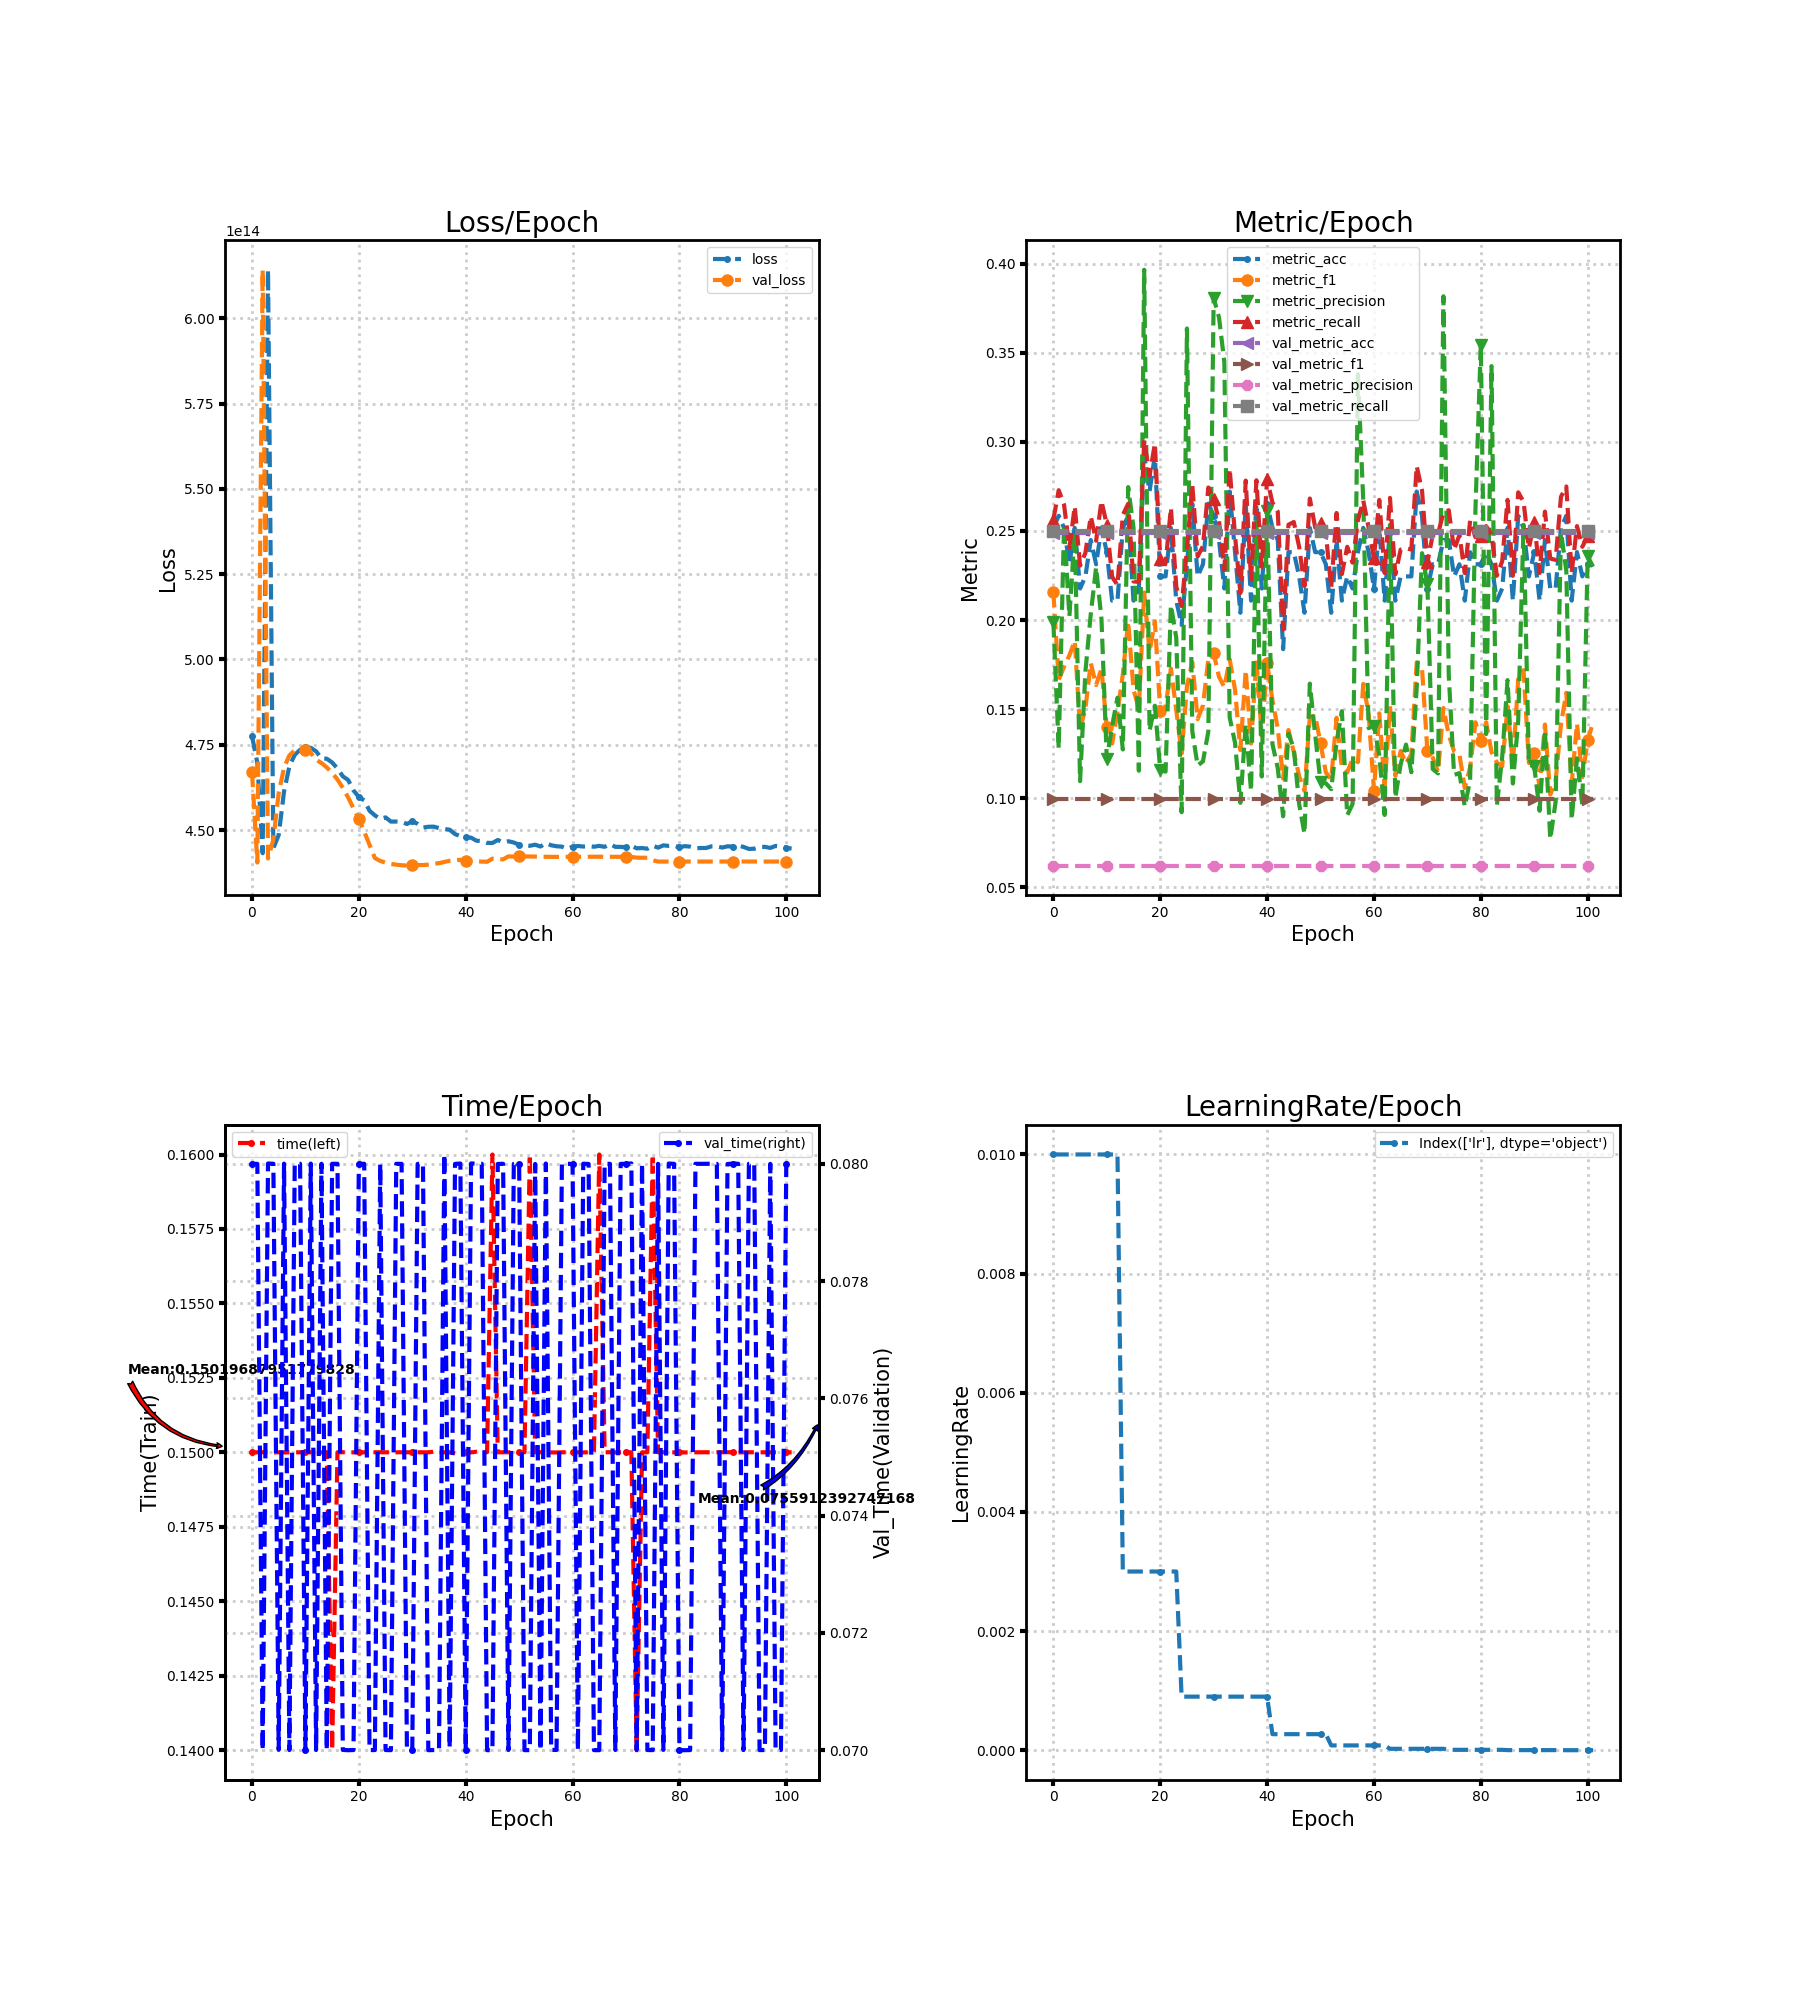

Values plotted in this chart, from the file beside it:
loss, metric_acc, metric_f1, metric_precision, metric_recall, time, lr, val_loss, val_metric_acc, val_metric_f1, val_metric_precision, val_metric_recall, val_time
477612644237312, 0.2517, 0.2158, 0.1989, 0.2563, 0.15, 0.01, 467111952515072, 0.2491, 0.0997, 0.06226, 0.25, 0.08
469718225911808, 0.2585, 0.1664, 0.128, 0.2729, 0.15, 0.01, 440487047593984, 0.2491, 0.0997, 0.06226, 0.25, 0.08
443208412692480, 0.2517, 0.1739, 0.2533, 0.2647, 0.15, 0.01, 614219984666624, 0.2491, 0.0997, 0.06226, 0.25, 0.07
614208106397696, 0.2313, 0.1802, 0.202, 0.2405, 0.15, 0.01, 441688799576064, 0.2491, 0.0997, 0.06226, 0.25, 0.08001
444657259511808, 0.2517, 0.1883, 0.249, 0.2638, 0.15, 0.01, 447245145079808, 0.2491, 0.0997, 0.06226, 0.25, 0.08
448558230667264, 0.2177, 0.1386, 0.1096, 0.2305, 0.15, 0.01, 460875089575936, 0.2491, 0.0997, 0.06226, 0.25, 0.07001
461323141906432, 0.2245, 0.1505, 0.1712, 0.2377, 0.15, 0.01, 468293706055680, 0.2491, 0.0997, 0.06226, 0.25, 0.08
468697734971392, 0.2449, 0.1759, 0.2033, 0.2582, 0.15, 0.01, 471883795398656, 0.2491, 0.0997, 0.06226, 0.25, 0.07
472043111841792, 0.2313, 0.1635, 0.2296, 0.2445, 0.15, 0.01, 473376967622656, 0.2491, 0.0997, 0.06226, 0.25, 0.08
473543968030720, 0.2517, 0.1727, 0.2007, 0.2668, 0.15, 0.01, 473896625111040, 0.2491, 0.0997, 0.06226, 0.25, 0.08
474289815945216, 0.2381, 0.1398, 0.122, 0.2535, 0.15, 0.01, 473615707406336, 0.2491, 0.0997, 0.06226, 0.25, 0.07
474117480382464, 0.2109, 0.1307, 0.1405, 0.2242, 0.15, 0.01, 472642058452992, 0.2491, 0.0997, 0.06226, 0.25, 0.08
473083802550272, 0.2109, 0.1484, 0.1564, 0.2196, 0.15, 0.01, 470588795650048, 0.2491, 0.0997, 0.06226, 0.25, 0.07
471002958004224, 0.2517, 0.1695, 0.1274, 0.2589, 0.15, 0.003, 469664807256064, 0.2491, 0.0997, 0.06226, 0.25, 0.08
470921991159808, 0.2585, 0.1992, 0.2746, 0.2652, 0.15, 0.003, 468352426311680, 0.2491, 0.0997, 0.06226, 0.25, 0.07
469817614139392, 0.2109, 0.161, 0.2518, 0.2217, 0.14, 0.003, 466802949750784, 0.2491, 0.0997, 0.06226, 0.25, 0.08
468043859755008, 0.2177, 0.1502, 0.1154, 0.2214, 0.15, 0.003, 464822231629824, 0.2491, 0.0997, 0.06226, 0.25, 0.08
465755648819200, 0.2925, 0.2155, 0.3965, 0.3011, 0.15, 0.003, 462382623096832, 0.2491, 0.0997, 0.06226, 0.25, 0.07
464679423967232, 0.2721, 0.182, 0.1379, 0.281, 0.15, 0.003, 459585324318720, 0.2491, 0.0997, 0.06226, 0.25, 0.07
461623219191808, 0.2925, 0.1993, 0.1519, 0.2991, 0.15, 0.003, 456357455069184, 0.2491, 0.0997, 0.06226, 0.25, 0.07
459687799554048, 0.2245, 0.1488, 0.1159, 0.2341, 0.15, 0.003, 453241791840256, 0.2491, 0.0997, 0.06226, 0.25, 0.08
458723612950528, 0.2245, 0.1514, 0.1149, 0.2318, 0.15, 0.003, 449621537062912, 0.2491, 0.0997, 0.06226, 0.25, 0.08
455661301268480, 0.2517, 0.1729, 0.2083, 0.2629, 0.15, 0.003, 445667482796032, 0.2491, 0.0997, 0.06226, 0.25, 0.07
454309326094336, 0.2109, 0.1495, 0.1901, 0.2188, 0.15, 0.003, 441811709460480, 0.2491, 0.0997, 0.06226, 0.25, 0.07
453285345492992, 0.1973, 0.1251, 0.09216, 0.2078, 0.15, 0.0009, 440965030477824, 0.2491, 0.0997, 0.06226, 0.25, 0.08
453719640506368, 0.2313, 0.163, 0.3636, 0.2393, 0.15, 0.0009, 440441614893056, 0.2491, 0.0997, 0.06226, 0.25, 0.07
452488595505152, 0.2653, 0.1763, 0.1376, 0.2759, 0.15, 0.0009, 440086340567040, 0.2491, 0.0997, 0.06226, 0.25, 0.07
452505372721152, 0.2245, 0.1444, 0.1183, 0.2357, 0.15, 0.0009, 439863002267648, 0.2491, 0.0997, 0.06226, 0.25, 0.08
452428902170624, 0.2313, 0.1521, 0.1208, 0.2415, 0.15, 0.0009, 439699592183808, 0.2491, 0.0997, 0.06226, 0.25, 0.08
451792978575360, 0.2653, 0.178, 0.1374, 0.2744, 0.15, 0.0009, 439609766969344, 0.2491, 0.0997, 0.06226, 0.25, 0.07
452570233438208, 0.2585, 0.1814, 0.3807, 0.268, 0.15, 0.0009, 439714758787072, 0.2491, 0.0997, 0.06226, 0.25, 0.07
451832874795008, 0.2449, 0.1682, 0.3698, 0.2556, 0.15, 0.0009, 439741065461760, 0.2491, 0.0997, 0.06226, 0.25, 0.08
450742859071488, 0.2177, 0.1623, 0.3448, 0.2281, 0.15, 0.0009, 439757842677760, 0.2491, 0.0997, 0.06226, 0.25, 0.08
450972472049664, 0.2721, 0.1779, 0.1453, 0.2848, 0.15, 0.0009, 439870518460416, 0.2491, 0.0997, 0.06226, 0.25, 0.07
451006831788032, 0.2381, 0.1608, 0.1312, 0.2473, 0.15, 0.0009, 440058087735296, 0.2491, 0.0997, 0.06226, 0.25, 0.07
450579717423104, 0.2041, 0.127, 0.09744, 0.2152, 0.15, 0.0009, 440324610588672, 0.2491, 0.0997, 0.06226, 0.25, 0.07
450314771628032, 0.2653, 0.1719, 0.1416, 0.2783, 0.15, 0.0009, 440654115110912, 0.2491, 0.0997, 0.06226, 0.25, 0.08016
450112740392960, 0.2109, 0.1307, 0.1041, 0.2225, 0.15, 0.0009, 440999457325056, 0.2491, 0.0997, 0.06226, 0.25, 0.07004
448815526051840, 0.2653, 0.1778, 0.2551, 0.2784, 0.15, 0.0009, 441181288792064, 0.2491, 0.0997, 0.06226, 0.25, 0.08
448241074176000, 0.2177, 0.1348, 0.1122, 0.2299, 0.15, 0.0009, 441273999687680, 0.2491, 0.0997, 0.06226, 0.25, 0.08001
447846104956928, 0.2653, 0.176, 0.2612, 0.2792, 0.15, 0.0009, 440948320370688, 0.2491, 0.0997, 0.06226, 0.25, 0.07
447781277794304, 0.2517, 0.1551, 0.1304, 0.2659, 0.15, 0.00027, 440889566560256, 0.2491, 0.0997, 0.06226, 0.25, 0.08001
446888864120832, 0.2449, 0.1391, 0.1168, 0.2608, 0.15, 0.00027, 440825309822976, 0.2491, 0.0997, 0.06226, 0.25, 0.08
446777664733184, 0.1837, 0.1111, 0.08991, 0.1947, 0.15, 0.00027, 440761925500928, 0.2491, 0.0997, 0.06226, 0.25, 0.08
446254786019328, 0.2381, 0.1383, 0.1363, 0.2535, 0.15, 0.00027, 440714513088512, 0.2491, 0.0997, 0.06226, 0.25, 0.07
446222473101312, 0.2381, 0.1259, 0.1279, 0.255, 0.16, 0.00027, 441631018844160, 0.2491, 0.0997, 0.06226, 0.25, 0.07
447095223877632, 0.2245, 0.1124, 0.09673, 0.2411, 0.15, 0.00027, 441517604864000, 0.2491, 0.0997, 0.06226, 0.25, 0.08
446407525793792, 0.2041, 0.1042, 0.08012, 0.219, 0.15, 0.00027, 441402144063488, 0.2491, 0.0997, 0.06226, 0.25, 0.08
446726058016768, 0.2517, 0.1458, 0.1643, 0.2682, 0.15, 0.00027, 442306704441344, 0.2491, 0.0997, 0.06226, 0.25, 0.07
446353805148160, 0.2381, 0.1464, 0.1355, 0.2519, 0.15, 0.00027, 442215503495168, 0.2491, 0.0997, 0.06226, 0.25, 0.08
445697144913920, 0.2381, 0.1308, 0.1091, 0.2543, 0.15, 0.00027, 442331937374208, 0.2491, 0.0997, 0.06226, 0.25, 0.08
445608762540032, 0.2313, 0.1144, 0.1084, 0.2485, 0.15, 0.00027, 442276169908224, 0.2491, 0.0997, 0.06226, 0.25, 0.07
445394517491712, 0.2041, 0.1107, 0.1051, 0.2183, 0.16, 8.1e-05, 442254963507200, 0.2491, 0.0997, 0.06226, 0.25, 0.07
445708754747392, 0.2449, 0.1452, 0.1314, 0.2601, 0.15, 8.1e-05, 442233186680832, 0.2491, 0.0997, 0.06226, 0.25, 0.08
445185641152512, 0.2109, 0.1172, 0.1489, 0.2258, 0.15, 8.1e-05, 442204967403520, 0.2491, 0.0997, 0.06226, 0.25, 0.07
446173148086272, 0.2245, 0.1145, 0.09044, 0.2411, 0.15, 8.1e-05, 442174936186880, 0.2491, 0.0997, 0.06226, 0.25, 0.08001
445546988830720, 0.2177, 0.1222, 0.09679, 0.2322, 0.15, 8.1e-05, 442154434428928, 0.2491, 0.0997, 0.06226, 0.25, 0.07
445260970852352, 0.2381, 0.1203, 0.338, 0.256, 0.15, 8.1e-05, 442144837861376, 0.2491, 0.0997, 0.06226, 0.25, 0.07
445142020390912, 0.2517, 0.1642, 0.2669, 0.267, 0.15, 8.1e-05, 442139569815552, 0.2491, 0.0997, 0.06226, 0.25, 0.08
444491467063296, 0.2381, 0.1474, 0.1393, 0.2519, 0.15, 8.1e-05, 442162521047040, 0.2491, 0.0997, 0.06226, 0.25, 0.08
... 42 more rows
